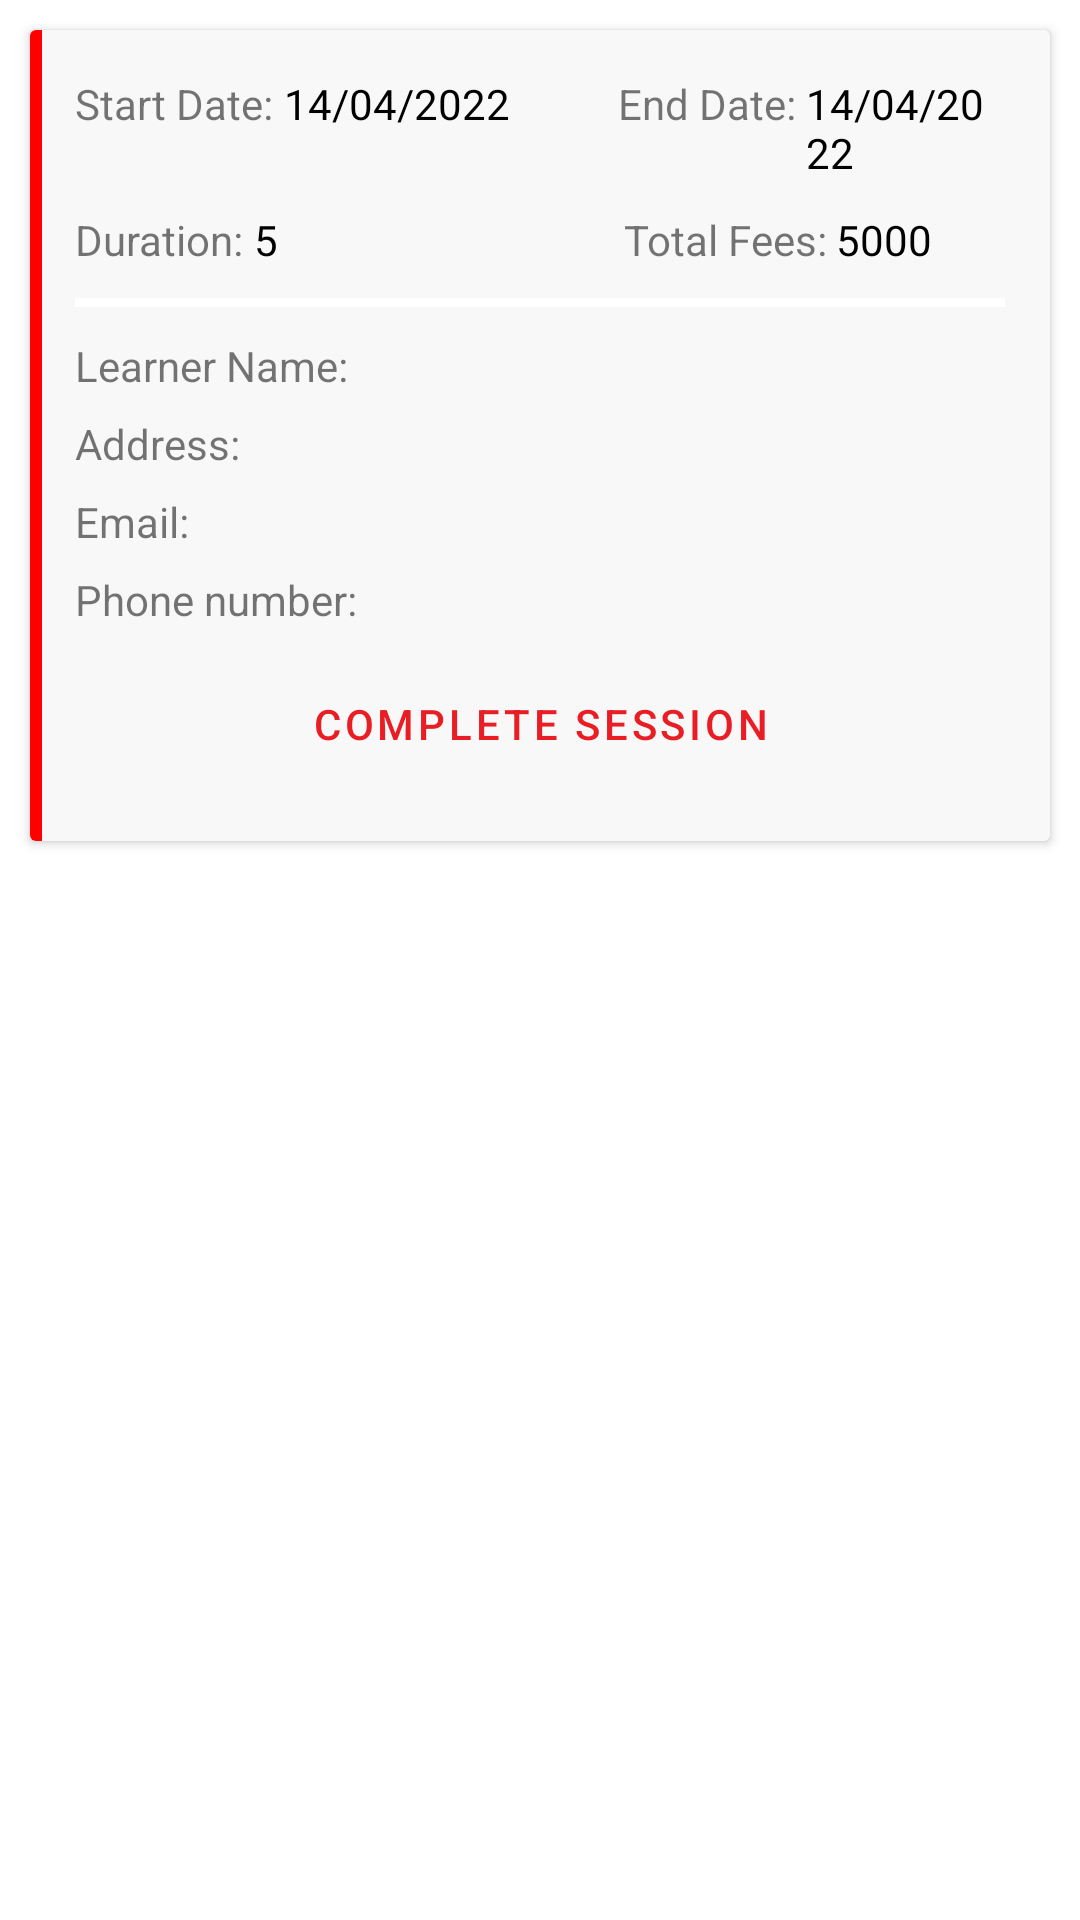

Produce the Android XML layout that renders to this screen, including the resource entries it uses.
<!-- AndroidManifest.xml: application theme Theme.ProjectII -->
<!-- res/layout/view_tab_session.xml -->
<?xml version="1.0" encoding="utf-8"?>
<LinearLayout xmlns:android="http://schemas.android.com/apk/res/android"
    xmlns:app="http://schemas.android.com/apk/res-auto"
    android:orientation="vertical"
    android:layout_width="match_parent"
    android:layout_height="wrap_content">
    <androidx.cardview.widget.CardView
        android:layout_width="match_parent"
        android:layout_height="wrap_content"
        android:layout_marginBottom="10dp"
        android:layout_marginTop="10dp"
        android:elevation="2dp"
        android:backgroundTint="#F8F8F8"
        android:layout_marginHorizontal="10dp">
        <FrameLayout
            android:background="#FF0000"
            android:layout_width="4dp"
            android:layout_height="match_parent"/>
        <RelativeLayout
            android:layout_width="match_parent"
            android:layout_height="wrap_content"
            android:padding="15dp">

            <TextView
                android:id="@+id/sd"
                android:layout_width="wrap_content"
                android:layout_height="wrap_content"
                android:text="Start Date: " />

            <TextView
                android:id="@+id/start_date"
                android:layout_width="wrap_content"
                android:layout_height="wrap_content"
                android:layout_toRightOf="@+id/sd"
                android:text="14/04/2022"
                android:fontFamily="@font/montserrat"
                android:textColor="@color/black" />

            <TextView
                android:id="@+id/ed"
                android:layout_width="wrap_content"
                android:layout_height="wrap_content"
                android:layout_marginLeft="36dp"
                android:layout_toRightOf="@+id/start_date"
                android:gravity="end"
                android:text="End Date: " />

            <TextView
                android:id="@+id/end_date"
                android:layout_width="wrap_content"
                android:layout_height="wrap_content"
                android:layout_toRightOf="@+id/ed"
                android:text="14/04/2022"
                android:fontFamily="@font/montserrat"
                android:textColor="@color/black" />

            <TextView
                android:id="@+id/tn"
                android:layout_width="wrap_content"
                android:layout_height="wrap_content"
                android:layout_below="@+id/end_date"
                android:layout_marginTop="10dp"
                android:text="Duration: " />

            <TextView
                android:id="@+id/duration"
                android:layout_width="wrap_content"
                android:layout_height="wrap_content"
                android:layout_below="@+id/end_date"
                android:layout_marginTop="10dp"
                android:layout_toRightOf="@+id/tn"
                android:text="5"
                android:fontFamily="@font/montserrat"
                android:textColor="@color/black" />
            <TextView
                android:id="@+id/tf"
                android:layout_width="wrap_content"
                android:layout_height="wrap_content"
                android:layout_marginLeft="115dp"
                android:layout_marginTop="10dp"
                android:layout_toRightOf="@+id/duration"
                android:layout_below="@+id/end_date"
                android:gravity="end"
                android:text="Total Fees: " />

            <TextView
                android:id="@+id/totalfees"
                android:layout_width="wrap_content"
                android:layout_height="wrap_content"
                android:layout_toRightOf="@+id/tf"
                android:layout_marginTop="10dp"
                android:layout_below="@+id/end_date"
                android:textColor="@color/black"
                android:fontFamily="@font/montserrat"
                android:text="5000" />

            <View
                android:id="@+id/view"
                android:layout_width="match_parent"
                android:layout_height="3dp"
                android:layout_below="@+id/totalfees"
                android:layout_marginVertical="10dp"
                android:background="@color/white" />

            <RelativeLayout
                android:layout_width="match_parent"
                android:layout_height="wrap_content"
                android:layout_below="@+id/view"
                android:orientation="vertical">

                <TextView
                    android:id="@+id/ln"
                    android:layout_width="wrap_content"
                    android:layout_height="wrap_content"
                    android:text="Learner Name: " />

                <TextView
                    android:id="@+id/learner_fullName"
                    android:layout_width="wrap_content"
                    android:layout_height="wrap_content"
                    android:layout_toRightOf="@+id/ln"
                    android:fontFamily="@font/montserrat"
                    android:textColor="@color/black" />

                <TextView
                    android:id="@+id/adr"
                    android:layout_width="wrap_content"
                    android:layout_height="wrap_content"
                    android:layout_below="@id/ln"
                    android:layout_marginTop="7dp"
                    android:text="Address: " />

                <TextView
                    android:id="@+id/learner_address"
                    android:layout_width="wrap_content"
                    android:layout_height="wrap_content"
                    android:layout_below="@+id/ln"
                    android:layout_marginTop="7dp"
                    android:layout_toRightOf="@+id/adr"
                    android:fontFamily="@font/montserrat"
                    android:textColor="@color/black" />

                <TextView
                    android:id="@+id/ea"
                    android:layout_width="wrap_content"
                    android:layout_height="wrap_content"
                    android:layout_below="@+id/adr"
                    android:layout_marginTop="7dp"
                    android:text="Email: " />

                <TextView
                    android:id="@+id/learner_email"
                    android:layout_width="wrap_content"
                    android:layout_height="wrap_content"
                    android:layout_below="@+id/adr"
                    android:layout_marginTop="7dp"
                    android:layout_toRightOf="@+id/ea"
                    android:fontFamily="@font/montserrat"
                    android:textColor="@color/black" />

                <TextView
                    android:id="@+id/pn"
                    android:layout_width="wrap_content"
                    android:layout_height="wrap_content"
                    android:layout_below="@+id/ea"
                    android:layout_marginTop="7dp"
                    android:text="Phone number: " />

                <TextView
                    android:id="@+id/learner_phone"
                    android:layout_width="wrap_content"
                    android:layout_height="wrap_content"
                    android:layout_below="@id/ea"
                    android:layout_marginTop="7dp"
                    android:layout_toRightOf="@+id/pn"
                    android:fontFamily="@font/montserrat"
                    android:textColor="@color/black" />

                <Button
                    android:id="@+id/btn_complete"
                    style="?attr/materialButtonOutlinedStyle"
                    android:layout_width="wrap_content"
                    android:layout_height="wrap_content"
                    android:layout_below="@+id/learner_phone"
                    android:layout_centerHorizontal="true"
                    android:layout_marginTop="8dp"
                    android:text="Complete Session"
                    android:textColor="@color/errorcolor"
                    app:icon="@drawable/ic_baseline_check_circle_outline_24"
                    app:iconTint="@color/errorcolor" />
            </RelativeLayout>
        </RelativeLayout>

    </androidx.cardview.widget.CardView>
</LinearLayout>
<!-- resources referenced by this layout -->
<resources>
  <color name="black">#FF000000</color>
  <color name="errorcolor">#E91E25</color>
  <color name="white">#FFFFFFFF</color>
  <style name="Theme.ProjectII" parent="Theme.MaterialComponents.DayNight.NoActionBar">
          
          <item name="colorPrimary">@color/theme_color</item>
          <item name="colorPrimaryVariant">@color/theme_back</item>
          <item name="colorOnPrimary">@color/white</item>
          
          <item name="colorSecondary">@color/sec_color</item>
          <item name="colorSecondaryVariant">@color/sec_color_variant</item>
          <item name="colorOnSecondary">@color/black</item>
          
          <item name="android:statusBarColor" tools:targetApi="l">?attr/colorPrimaryVariant</item>
          
      </style>
  <color name="theme_color">#2979FF</color>
  <color name="theme_back">#0000ff</color>
  <color name="sec_color">#00B0FF</color>
  <color name="sec_color_variant">#00E5FF</color>
</resources>
